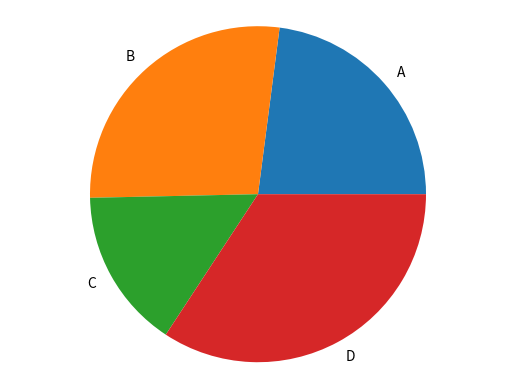

Generate this figure with matplotlib: (Note: this script raises an exception after producing the figure.)
import matplotlib.pyplot as plt

def generate_bar_chart(labels,values,name):
  fig, ax = plt.subplots()
  ax.bar(labels,values)
  plt.savefig(f"./img/{name}.png")

def generate_pie_chart(labels,values):
  fig, ax = plt.subplots()
  ax.pie(values,labels=labels)
  ax.axis("equal")
  plt.savefig("./img/chart_pie_final_finalissimo.png")

if __name__ == "__main__":
  labels = ["A","B","C","D"]
  values = [67,80,45,100]
  #generate_bar_chart(["A","Z"],[4,6])
  generate_pie_chart(labels,values)